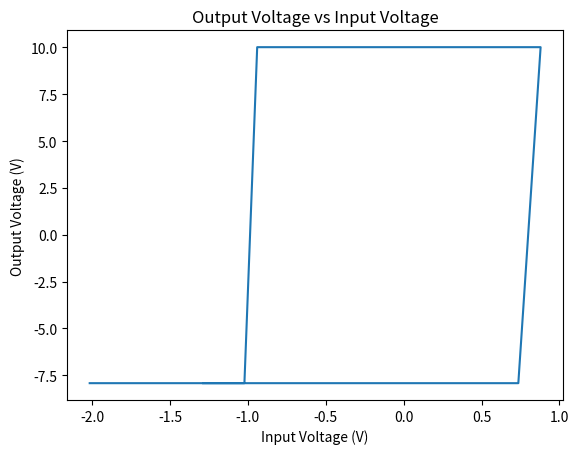

Reproduce this figure in Python.
#Measuring the shmit trigger

voltage_in=[-1.287,-0.826, 0.112,0.340,0.560,0.736, 0.879, -0.043, -0.250, -0.329 , -0.361, -0.467, -0.577, -0.748, -0.816, -0.848, -0.940, -1.022, -2.015,]

voltage_out=[-7.92,-7.92,-7.92,-7.92,-7.92, -7.92, 10.01, 10.01, 10.01, 10.01, 10.01, 10.01, 10.01, 10.01, 10.01, 10.01, 10.01, -7.92, -7.92]

R_1=1 #kohm

R_2=9 #kohm

V_1=10.07 #Volt
V_2=10.03 #Volt

#plot the stuff
import matplotlib.pyplot as plt

plt.plot(voltage_in,voltage_out)
plt.xlabel('Input Voltage (V)')
plt.ylabel('Output Voltage (V)')
plt.title('Output Voltage vs Input Voltage')
plt.show()